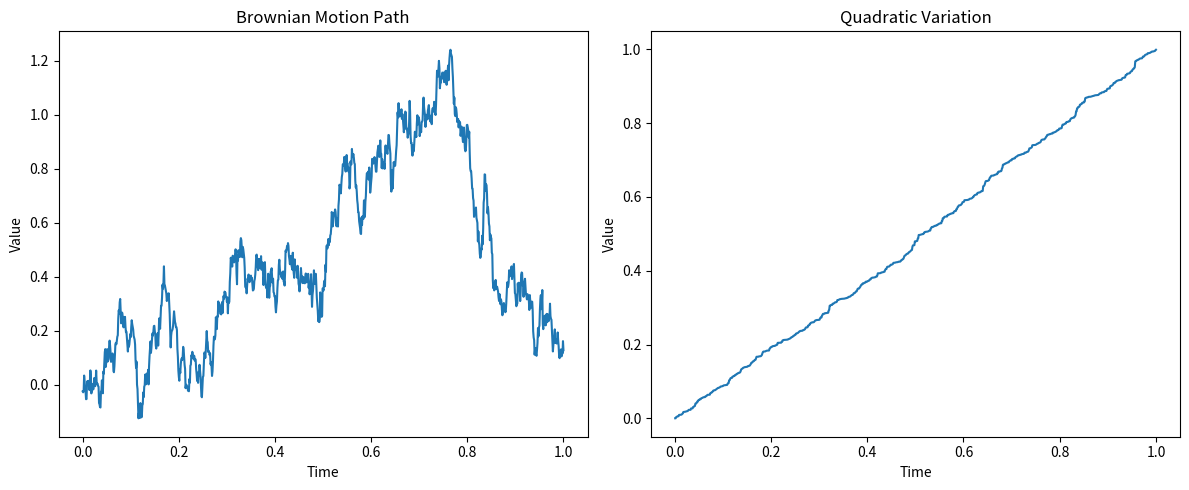

The matplotlib source for this figure:
import numpy as np
import matplotlib.pyplot as plt

# Parameters
T = 1.0  # Time horizon
N = 1000  # Number of time steps
dt = T / N  # Time step

# Generate Brownian motion path
t = np.linspace(0.0, T, N+1)
W = np.cumsum(np.sqrt(dt) * np.random.randn(N+1))

# Calculate quadratic variation
quad_variation = np.cumsum(np.diff(W)**2)

# Create plots
plt.figure(figsize=(12, 5))

# Brownian motion path
plt.subplot(121)
plt.plot(t, W)
plt.title("Brownian Motion Path")
plt.xlabel("Time")
plt.ylabel("Value")

# Quadratic variation
plt.subplot(122)
plt.plot(t[1:], quad_variation)
plt.title("Quadratic Variation")
plt.xlabel("Time")
plt.ylabel("Value")

plt.tight_layout()
plt.show()